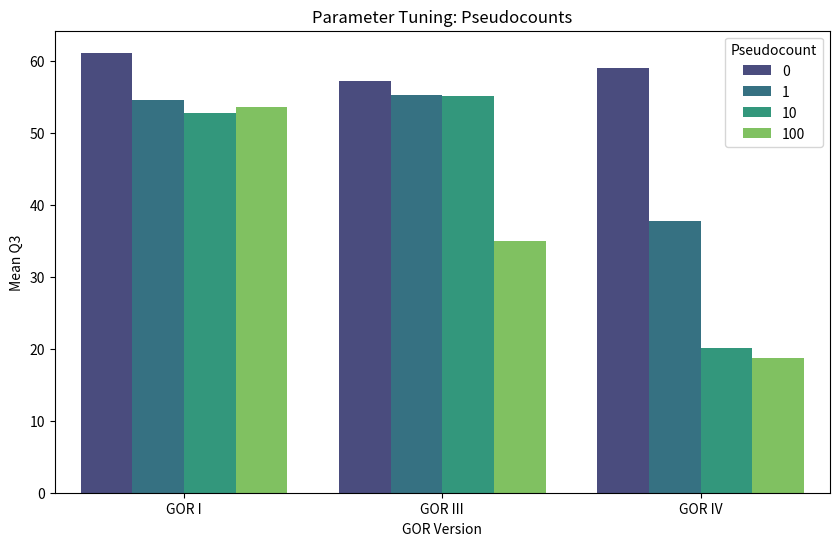

The matplotlib source for this figure: (Note: this script raises an exception after producing the figure.)
import pandas as pd
import seaborn as sns
import matplotlib.pyplot as plt

# Data with Q3 values for different pseudocounts and GOR versions
data = {
    'Pseudocount': ['0', '0', '0', '1', '1', '1', '10', '10', '10', '100', '100', '100'],
    'GOR_Version': ['GOR I', 'GOR III', 'GOR IV', 'GOR I', 'GOR III', 'GOR IV', 'GOR I', 'GOR III', 'GOR IV', 'GOR I', 'GOR III', 'GOR IV'],
    'Mean_Q3': [61.18, 57.30, 59.06, 54.60, 55.34, 37.76, 52.82, 55.10, 20.06, 53.58, 34.94, 18.78]
}

df = pd.DataFrame(data)

# Plotting with Seaborn
plt.figure(figsize=(10, 6))
sns.barplot(x='GOR_Version', y='Mean_Q3', hue='Pseudocount', data=df, palette='viridis')
plt.title('Parameter Tuning: Pseudocounts')
plt.xlabel('GOR Version')
plt.ylabel('Mean Q3')
plt.legend(title='Pseudocount')

plt.savefig('C:/Users/<user>/PycharmProjects/propra24/crossVal/Q3__pseudocounts.png')






import pandas as pd
import seaborn as sns
import matplotlib.pyplot as plt

# Updated data based on the mean Q3 for each window size with gor versions.
adjusted_data = {
    'GOR Version': ['gor1', 'gor1', 'gor1', 'gor3', 'gor3', 'gor3', 'gor4', 'gor4', 'gor4'],
    'Window Size': ['11', '17', '23', '11', '17', '23', '11', '17', '23'],
    'Mean Q3': [60.48, 61.18, 56.10, 57.26, 57.30, 51.82, 30.00, 59.06, 50.62]
}

# Create a DataFrame from the adjusted data
adjusted_df = pd.DataFrame(adjusted_data)

# Create the grouped bar chart with Window Size as hue
sns.set(style="whitegrid")
plt.figure(figsize=(10, 6))
adjusted_barplot = sns.barplot(x='GOR Version', y='Mean Q3', hue='Window Size', data=adjusted_df, palette='viridis')

plt.title('Parameter Tuning: Window Size')
plt.xlabel('GOR Version')
plt.ylabel('Mean Q3')

# Save the plot
plt.savefig('C:/Users/<user>/PycharmProjects/propra24/crossVal/q3_tuning_windowSize.png')

